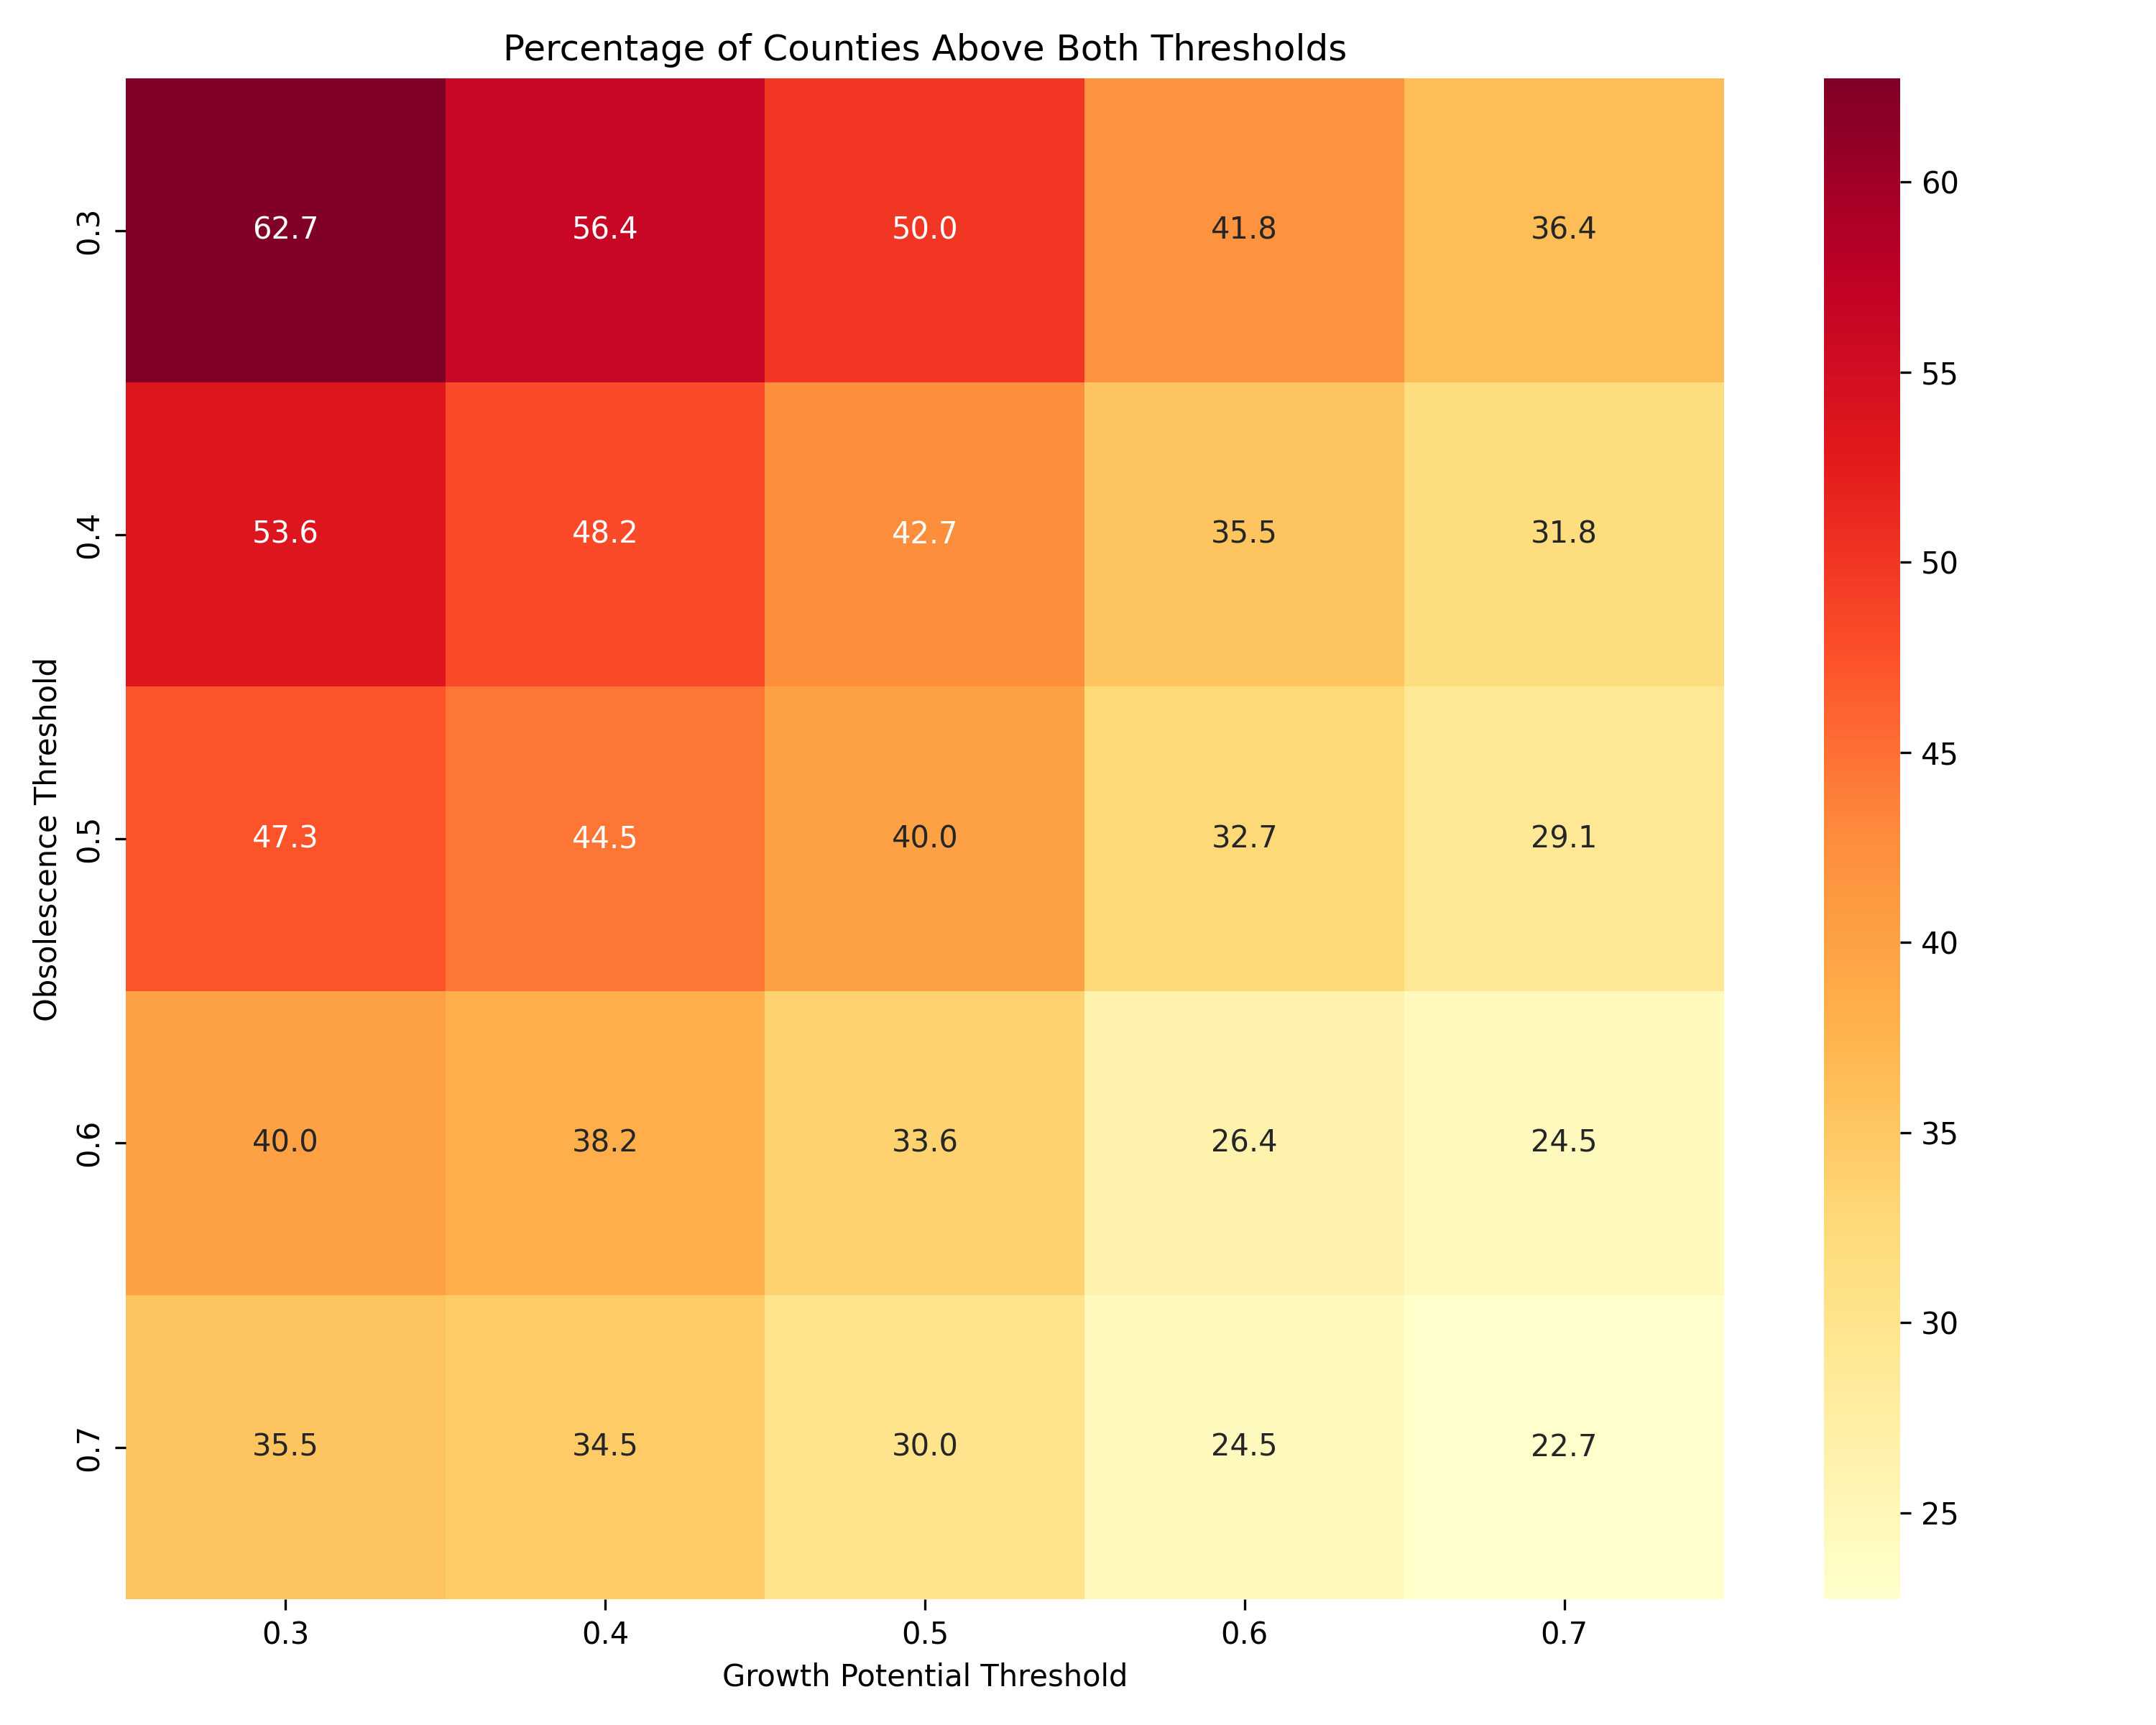

Source data for this figure (header and first rows):
Obsolescence Threshold, Growth Threshold, Count, Percentage
0.3, 0.3, 69, 62.73
0.3, 0.4, 62, 56.36
0.3, 0.5, 55, 50.0
0.3, 0.6, 46, 41.82
0.3, 0.7, 40, 36.36
0.4, 0.3, 59, 53.64
0.4, 0.4, 53, 48.18
0.4, 0.5, 47, 42.73
0.4, 0.6, 39, 35.45
0.4, 0.7, 35, 31.82
0.5, 0.3, 52, 47.27
0.5, 0.4, 49, 44.55
0.5, 0.5, 44, 40.0
0.5, 0.6, 36, 32.73
0.5, 0.7, 32, 29.09
0.6, 0.3, 44, 40.0
0.6, 0.4, 42, 38.18
0.6, 0.5, 37, 33.64
0.6, 0.6, 29, 26.36
0.6, 0.7, 27, 24.55
0.7, 0.3, 39, 35.45
0.7, 0.4, 38, 34.55
0.7, 0.5, 33, 30.0
0.7, 0.6, 27, 24.55
0.7, 0.7, 25, 22.73
